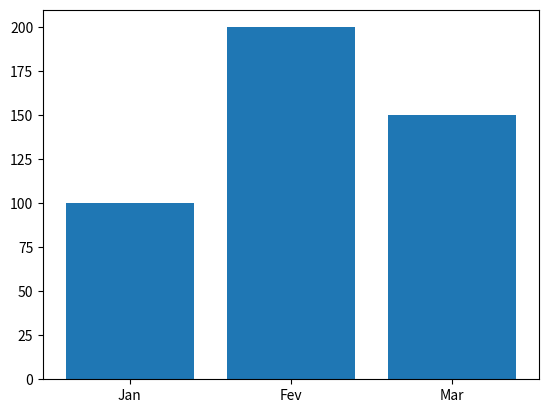

Generate this figure with matplotlib:
import matplotlib . pyplot as plt
meses = [ "Jan" ,"Fev" ,"Mar"]
vendas = [ 100 ,200 ,150]
plt.bar(
meses, vendas
)
plt . show()
